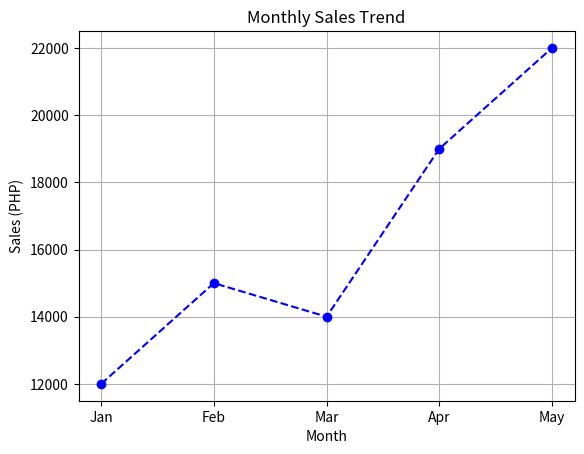

Python code for this plot:
import matplotlib.pyplot as plt

months = ['Jan', 'Feb', 'Mar', 'Apr', 'May']
sales = [12000, 15000, 14000, 19000, 22000]

plt.plot(months, sales, color='blue', marker='o', linestyle='--')

plt.title('Monthly Sales Trend')
plt.xlabel('Month')
plt.ylabel('Sales (PHP)')
plt.grid(True)

plt.show()
